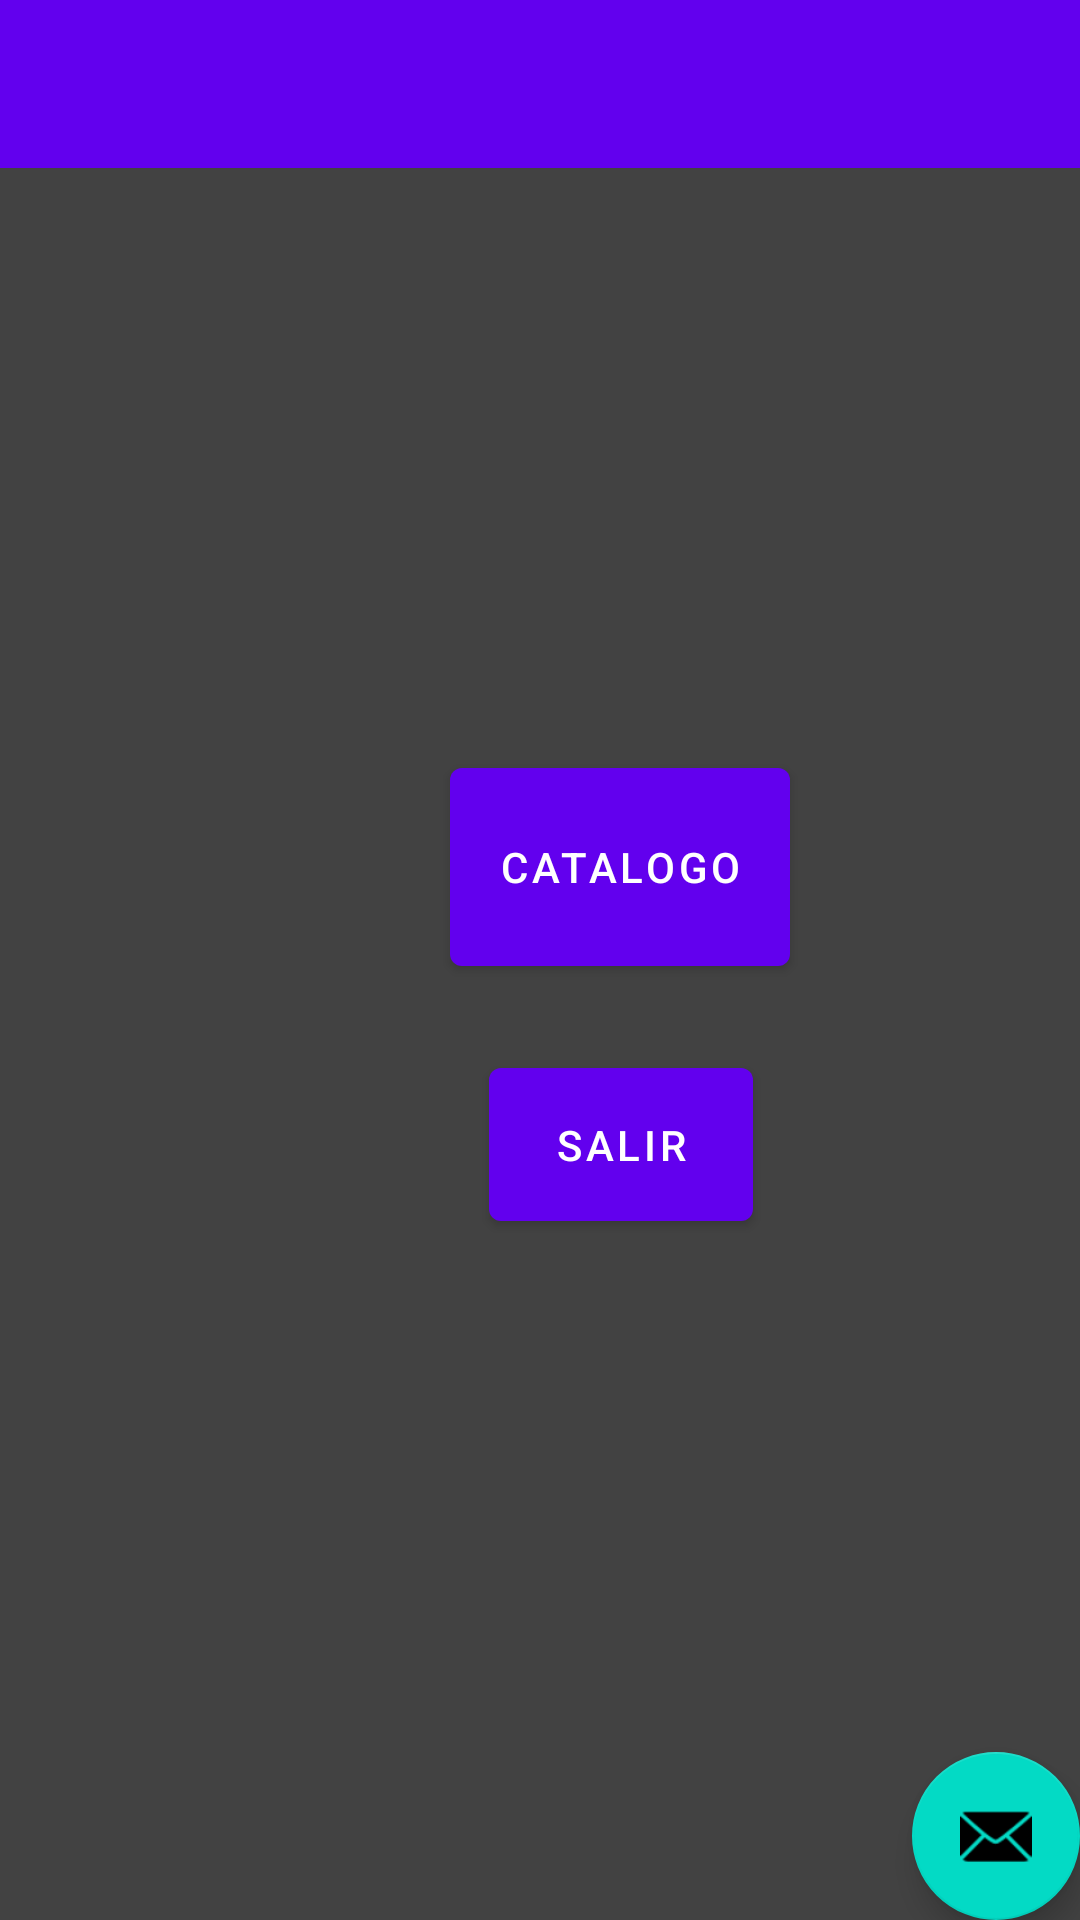

The Android layout XML behind this screen, and the referenced resources:
<!-- AndroidManifest.xml: activity theme Theme.PruebaExamenU2.NoActionBar -->
<!-- res/layout/activity_main.xml -->
<?xml version="1.0" encoding="utf-8"?>
<androidx.coordinatorlayout.widget.CoordinatorLayout xmlns:android="http://schemas.android.com/apk/res/android"
    xmlns:app="http://schemas.android.com/apk/res-auto"
    xmlns:tools="http://schemas.android.com/tools"
    android:layout_width="match_parent"
    android:layout_height="match_parent"
    tools:context=".MainActivity"
    android:background="@color/cardview_dark_background">

    <com.google.android.material.appbar.AppBarLayout
        android:layout_width="match_parent"
        android:layout_height="wrap_content"
        android:theme="@style/Theme.PruebaExamenU2.AppBarOverlay">

    </com.google.android.material.appbar.AppBarLayout>

    <com.google.android.material.floatingactionbutton.FloatingActionButton
        android:id="@+id/fab"
        android:layout_width="wrap_content"
        android:layout_height="wrap_content"
        android:layout_gravity="bottom|end"
        android:layout_margin="@dimen/fab_margin"
        app:srcCompat="@android:drawable/ic_dialog_email" />


    <androidx.appcompat.widget.Toolbar
        android:id="@+id/toolbar"
        android:layout_width="match_parent"
        android:layout_height="?attr/actionBarSize"
        android:background="?attr/colorPrimary"
        app:popupTheme="@style/Theme.PruebaExamenU2.PopupOverlay" />

    <Button
        android:id="@+id/btnIr"
        android:layout_width="wrap_content"
        android:layout_height="78dp"
        android:layout_marginStart="150dp"
        android:layout_marginTop="250dp"
        android:layout_marginEnd="15dp"
        android:layout_marginBottom="2dp"
        android:text="Catalogo"
        app:layout_constraintBottom_toBottomOf="parent"
        app:layout_constraintEnd_toEndOf="parent"
        app:layout_constraintStart_toStartOf="parent" />

    <Button
        android:id="@+id/btnSalir"
        android:layout_width="wrap_content"
        android:layout_height="63dp"
        android:layout_marginStart="163dp"
        android:layout_marginTop="350dp"
        android:layout_marginEnd="16dp"
        android:layout_marginBottom="228dp"
        android:text="Salir"
        app:layout_constraintBottom_toBottomOf="parent"
        app:layout_constraintEnd_toEndOf="parent"
        app:layout_constraintStart_toStartOf="parent" />

</androidx.coordinatorlayout.widget.CoordinatorLayout>
<!-- resources referenced by this layout -->
<resources>
  <style name="Theme.PruebaExamenU2.AppBarOverlay" parent="ThemeOverlay.AppCompat.Dark.ActionBar" />
  <style name="Theme.PruebaExamenU2.PopupOverlay" parent="ThemeOverlay.AppCompat.Light" />
  <style name="Theme.PruebaExamenU2.NoActionBar">
          <item name="windowActionBar">false</item>
          <item name="windowNoTitle">true</item>
      </style>
</resources>
